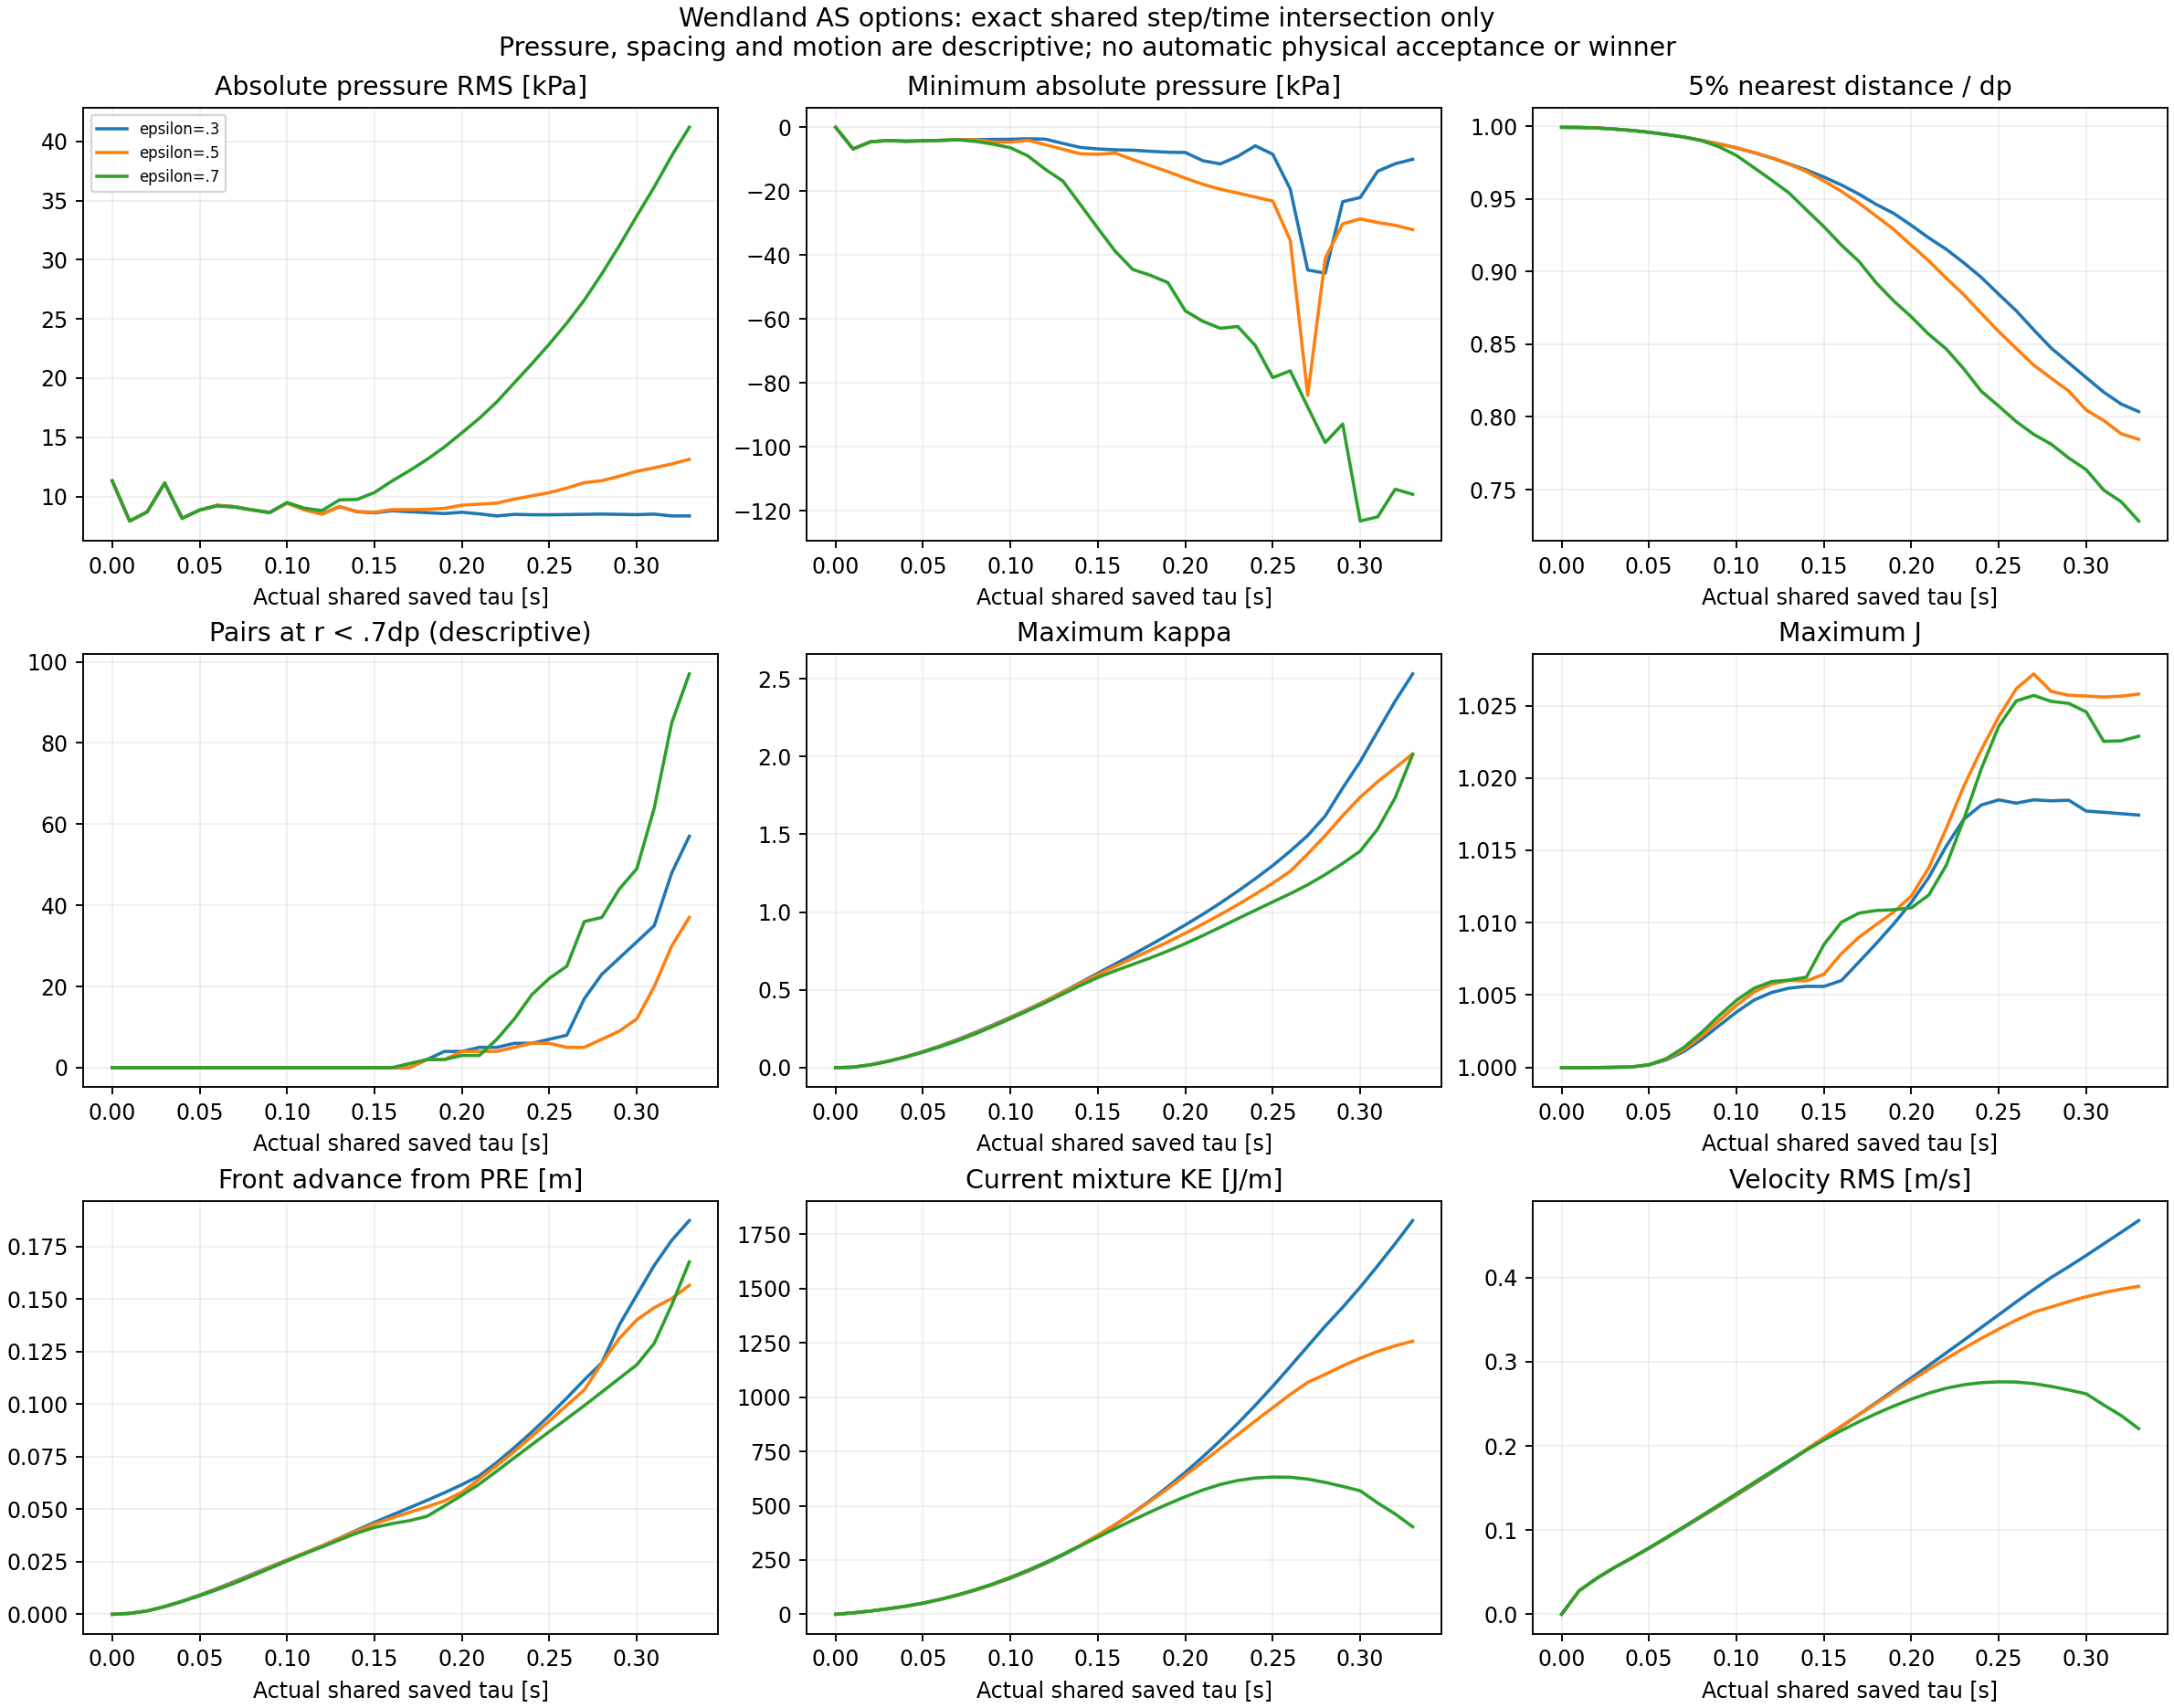

The file beside this chart, header and first rows:
option_status, tag, part, completed_step, time_s, tau_s, p_RMS_Pa, p_min_Pa, p_max_Pa, negative_p_soil, native_p_minus_fixedP0_RMS_Pa, effective_stress_Frobenius_RMS_Pa, total_stress_Frobenius_RMS_Pa, NN_min_over_dp, NN_q05_over_dp, pairs_r_lt_0p7dp, max_kappa, min_J, max_J, current_mixture_KE_J_per_m, velocity_RMS_m_s, max_speed_m_s, front_x_m, runout_from_PRE_front_m
qualified_partial_saved_prefix, c08_h18_wend_psi0_a03_w09_r1, 0, 2000001, 10, 4.999999999810711e-06, 11324, -31.42, 19666, 2.0, 1142, 14861, 33925, 0.9992, 0.9992, 0.0, 0.0, 0.9993, 1, 3.768943675863853e-05, 6.743544964902093e-05, 0.0008729, 3.98, 2.169212809377541e-09
qualified_partial_saved_prefix, c08_h18_wend_psi0_a03_w09_r1, 1, 2002001, 10.01, 0.01, 7925, -6798, 22062, 754.0, 6016, 15427, 27517, 0.9931, 0.9992, 0.0, 0.003167, 0.9988, 1, 6.503, 0.02801, 0.08684, 3.98, 0.000433
qualified_partial_saved_prefix, c08_h18_wend_psi0_a03_w09_r1, 2, 2004001, 10.02, 0.02, 8694, -4555, 20123, 1081, 5360, 16222, 29412, 0.9812, 0.9988, 0.0, 0.01851, 0.9985, 1, 15.08, 0.04266, 0.1837, 3.982, 0.001606
qualified_partial_saved_prefix, c08_h18_wend_psi0_a03_w09_r1, 3, 2006001, 10.03, 0.03, 11150, -4171, 25319, 1085, 4754, 16569, 33801, 0.9656, 0.998, 0.0, 0.04134, 0.9985, 1, 25.35, 0.05531, 0.2453, 3.984, 0.0037
qualified_partial_saved_prefix, c08_h18_wend_psi0_a03_w09_r1, 4, 2008001, 10.04, 0.04, 8181, -4380, 18073, 1697, 5866, 16702, 28748, 0.9508, 0.9971, 0.0, 0.06971, 0.9985, 1, 36.76, 0.0666, 0.2825, 3.986, 0.006265
qualified_partial_saved_prefix, c08_h18_wend_psi0_a03_w09_r1, 5, 2010001, 10.05, 0.05, 8838, -4255, 20120, 1477, 5272, 16795, 30044, 0.9359, 0.9958, 0.0, 0.1031, 0.9983, 1, 51, 0.07844, 0.311, 3.989, 0.009172
qualified_partial_saved_prefix, c08_h18_wend_psi0_a03_w09_r1, 6, 2012001, 10.06, 0.06, 9260, -4118, 20059, 1300, 4898, 16760, 30826, 0.9183, 0.9943, 0.0, 0.1407, 0.998, 1.001, 68.2, 0.09071, 0.326, 3.992, 0.0123
qualified_partial_saved_prefix, c08_h18_wend_psi0_a03_w09_r1, 7, 2014001, 10.07, 0.07, 9140, -3912, 19677, 1345, 5060, 16665, 30543, 0.8953, 0.9925, 0.0, 0.1821, 0.9978, 1.001, 88.34, 0.1032, 0.3404, 3.996, 0.0156
qualified_partial_saved_prefix, c08_h18_wend_psi0_a03_w09_r1, 8, 2016001, 10.08, 0.08, 8871, -3908, 20040, 1334, 4981, 16624, 30150, 0.8725, 0.9903, 0.0, 0.227, 0.9977, 1.002, 111.3, 0.1159, 0.3462, 3.999, 0.01902
qualified_partial_saved_prefix, c08_h18_wend_psi0_a03_w09_r1, 9, 2018001, 10.09, 0.09, 8657, -3817, 20088, 1361, 5105, 16612, 29790, 0.8503, 0.9878, 0.0, 0.2745, 0.9976, 1.003, 137, 0.1286, 0.3419, 4.002, 0.02245
qualified_partial_saved_prefix, c08_h18_wend_psi0_a03_w09_r1, 10, 2020001, 10.1, 0.1, 9445, -3778, 20215, 1206, 4728, 16575, 31121, 0.8295, 0.9851, 0.0, 0.3239, 0.9976, 1.004, 166.1, 0.1416, 0.3576, 4.006, 0.02584
qualified_partial_saved_prefix, c08_h18_wend_psi0_a03_w09_r1, 11, 2022001, 10.11, 0.11, 8879, -3618, 18913, 1184, 4847, 16586, 30216, 0.8106, 0.9818, 0.0, 0.3751, 0.9976, 1.005, 198.3, 0.1547, 0.3881, 4.009, 0.02918
qualified_partial_saved_prefix, c08_h18_wend_psi0_a03_w09_r1, 12, 2024001, 10.12, 0.12, 8519, -3749, 18208, 1281, 5084, 16728, 29675, 0.7843, 0.9783, 0.0, 0.4289, 0.9977, 1.005, 233.8, 0.168, 0.4231, 4.013, 0.03257
qualified_partial_saved_prefix, c08_h18_wend_psi0_a03_w09_r1, 13, 2026001, 10.13, 0.13, 9136, -5077, 20130, 1278, 4934, 16913, 30778, 0.7588, 0.9741, 0.0, 0.4865, 0.9977, 1.005, 272.9, 0.1815, 0.4591, 4.016, 0.03624
qualified_partial_saved_prefix, c08_h18_wend_psi0_a03_w09_r1, 14, 2028001, 10.14, 0.14, 8709, -6336, 19610, 1311, 5106, 16940, 30094, 0.7374, 0.9699, 0.0, 0.5467, 0.9977, 1.006, 315.8, 0.1952, 0.4991, 4.02, 0.04004
qualified_partial_saved_prefix, c08_h18_wend_psi0_a03_w09_r1, 15, 2030001, 10.15, 0.15, 8619, -6808, 18757, 1236, 5070, 16812, 29898, 0.7237, 0.965, 0.0, 0.6072, 0.9978, 1.006, 362.4, 0.2091, 0.5389, 4.024, 0.04376
qualified_partial_saved_prefix, c08_h18_wend_psi0_a03_w09_r1, 16, 2032001, 10.16, 0.16, 8788, -7071, 18655, 1114, 4880, 16674, 30142, 0.7136, 0.9596, 0.0, 0.6669, 0.9981, 1.006, 412.7, 0.2231, 0.58, 4.027, 0.04724
qualified_partial_saved_prefix, c08_h18_wend_psi0_a03_w09_r1, 17, 2034001, 10.17, 0.17, 8708, -7202, 18720, 1095, 4855, 16636, 30015, 0.7044, 0.9533, 0.0, 0.7274, 0.9982, 1.007, 466.8, 0.2373, 0.6227, 4.031, 0.0507
qualified_partial_saved_prefix, c08_h18_wend_psi0_a03_w09_r1, 18, 2036001, 10.18, 0.18, 8631, -7541, 19099, 1143, 4949, 16716, 29924, 0.6832, 0.9461, 2.0, 0.7891, 0.998, 1.009, 525, 0.2517, 0.6669, 4.034, 0.05421
qualified_partial_saved_prefix, c08_h18_wend_psi0_a03_w09_r1, 19, 2038001, 10.19, 0.19, 8553, -7834, 18930, 1173, 5024, 16824, 29848, 0.6434, 0.94, 4.0, 0.8525, 0.9978, 1.01, 587.4, 0.2662, 0.7117, 4.038, 0.05784
qualified_partial_saved_prefix, c08_h18_wend_psi0_a03_w09_r1, 20, 2040001, 10.2, 0.2, 8664, -7910, 19078, 1127, 5010, 16910, 30067, 0.6049, 0.9318, 4.0, 0.9178, 0.9978, 1.011, 654, 0.2809, 0.7552, 4.042, 0.06169
qualified_partial_saved_prefix, c08_h18_wend_psi0_a03_w09_r1, 21, 2042001, 10.21, 0.21, 8527, -10481, 18568, 1140, 5091, 16982, 29876, 0.57, 0.9232, 5.0, 0.9859, 0.9979, 1.013, 725, 0.2957, 0.7908, 4.046, 0.06592
qualified_partial_saved_prefix, c08_h18_wend_psi0_a03_w09_r1, 22, 2044001, 10.22, 0.22, 8352, -11484, 18060, 1163, 5140, 17024, 29632, 0.5409, 0.9153, 5.0, 1.058, 0.998, 1.015, 800.1, 0.3107, 0.8237, 4.052, 0.07228
qualified_partial_saved_prefix, c08_h18_wend_psi0_a03_w09_r1, 23, 2046001, 10.23, 0.23, 8487, -9119, 18494, 1145, 5036, 17015, 29867, 0.5182, 0.906, 6.0, 1.134, 0.998, 1.017, 879.2, 0.3257, 0.8646, 4.059, 0.07933
qualified_partial_saved_prefix, c08_h18_wend_psi0_a03_w09_r1, 24, 2048001, 10.24, 0.24, 8452, -5823, 18598, 1099, 5038, 16984, 29795, 0.5013, 0.896, 6.0, 1.214, 0.9979, 1.018, 962.5, 0.3408, 0.9154, 4.067, 0.08675
qualified_partial_saved_prefix, c08_h18_wend_psi0_a03_w09_r1, 25, 2050001, 10.25, 0.25, 8450, -8469, 18465, 1052, 5049, 16976, 29782, 0.4874, 0.8844, 7.0, 1.299, 0.9976, 1.018, 1050, 0.3559, 0.9553, 4.075, 0.09462
qualified_partial_saved_prefix, c08_h18_wend_psi0_a03_w09_r1, 26, 2052001, 10.26, 0.26, 8468, -19359, 18390, 1042, 5081, 17047, 29840, 0.4785, 0.873, 8.0, 1.392, 0.9969, 1.018, 1142, 0.3711, 0.9822, 4.083, 0.1029
qualified_partial_saved_prefix, c08_h18_wend_psi0_a03_w09_r1, 27, 2054001, 10.27, 0.27, 8487, -44702, 18202, 1074, 5130, 17424, 30064, 0.5165, 0.8599, 17.0, 1.492, 0.9938, 1.018, 1235, 0.3859, 1.105, 4.092, 0.1116
qualified_partial_saved_prefix, c08_h18_wend_psi0_a03_w09_r1, 28, 2056001, 10.28, 0.28, 8512, -45661, 18052, 1098, 5230, 18088, 30345, 0.5004, 0.8474, 23.0, 1.618, 0.9916, 1.018, 1327, 0.4002, 1.927, 4.1, 0.1197
qualified_partial_saved_prefix, c08_h18_wend_psi0_a03_w09_r1, 29, 2058001, 10.29, 0.29, 8484, -23304, 18165, 1134, 5300, 17981, 30197, 0.4232, 0.8372, 27.0, 1.798, 0.9938, 1.018, 1414, 0.413, 1.703, 4.118, 0.1377
qualified_partial_saved_prefix, c08_h18_wend_psi0_a03_w09_r1, 30, 2060001, 10.3, 0.3, 8461, -22011, 18269, 1140, 5385, 17837, 30076, 0.3984, 0.827, 31.0, 1.967, 0.9958, 1.018, 1507, 0.4263, 1.381, 4.132, 0.1519
qualified_partial_saved_prefix, c08_h18_wend_psi0_a03_w09_r1, 31, 2062001, 10.31, 0.31, 8506, -13770, 18433, 1141, 5348, 17752, 30135, 0.3816, 0.8171, 35.0, 2.163, 0.9963, 1.018, 1605, 0.4401, 1.344, 4.146, 0.1661
qualified_partial_saved_prefix, c08_h18_wend_psi0_a03_w09_r1, 32, 2064001, 10.32, 0.32, 8354, -11441, 17991, 1159, 5416, 17700, 29865, 0.3687, 0.8089, 48.0, 2.356, 0.9966, 1.018, 1707, 0.4538, 1.25, 4.158, 0.178
qualified_partial_saved_prefix, c08_h18_wend_psi0_a03_w09_r1, 33, 2066001, 10.33, 0.33, 8358, -10052, 17793, 1141, 5432, 17696, 29861, 0.3588, 0.8037, 57.0, 2.531, 0.997, 1.017, 1814, 0.4678, 1.288, 4.167, 0.1874
completed_native91, c08_h18_wend_psi0_a05_w09_r1, 0, 2000001, 10, 4.999999999810711e-06, 11324, -31.42, 19666, 2.0, 1142, 14861, 33925, 0.9992, 0.9992, 0.0, 0.0, 0.9993, 1, 3.76893009441803e-05, 6.743532813642058e-05, 0.0008729, 3.98, 2.169212365288331e-09
completed_native91, c08_h18_wend_psi0_a05_w09_r1, 1, 2002001, 10.01, 0.01, 7924, -6798, 22061, 753.0, 6017, 15427, 27515, 0.9931, 0.9992, 0.0, 0.00314, 0.9988, 1, 6.503, 0.02801, 0.08628, 3.98, 0.0004331
completed_native91, c08_h18_wend_psi0_a05_w09_r1, 2, 2004001, 10.02, 0.02, 8694, -4556, 20063, 1085, 5364, 16222, 29411, 0.9813, 0.9988, 0.0, 0.01842, 0.9985, 1, 15.09, 0.04266, 0.1826, 3.982, 0.001596
completed_native91, c08_h18_wend_psi0_a05_w09_r1, 3, 2006001, 10.03, 0.03, 11133, -4170, 25298, 1085, 4757, 16570, 33772, 0.9659, 0.998, 0.0, 0.04104, 0.9985, 1, 25.42, 0.05538, 0.2414, 3.984, 0.003668
completed_native91, c08_h18_wend_psi0_a05_w09_r1, 4, 2008001, 10.04, 0.04, 8159, -4385, 18029, 1705, 5898, 16702, 28701, 0.9517, 0.9971, 0.0, 0.06889, 0.9985, 1, 36.96, 0.06677, 0.2747, 3.986, 0.006179
completed_native91, c08_h18_wend_psi0_a05_w09_r1, 5, 2010001, 10.05, 0.05, 8847, -4256, 20184, 1478, 5268, 16796, 30060, 0.937, 0.9958, 0.0, 0.1014, 0.9983, 1, 51.34, 0.0787, 0.3, 3.989, 0.008994
completed_native91, c08_h18_wend_psi0_a05_w09_r1, 6, 2012001, 10.06, 0.06, 9231, -4127, 19946, 1309, 4918, 16763, 30775, 0.9193, 0.9943, 0.0, 0.1379, 0.9981, 1.001, 68.76, 0.09108, 0.3157, 3.992, 0.01201
completed_native91, c08_h18_wend_psi0_a05_w09_r1, 7, 2014001, 10.07, 0.07, 9125, -3924, 19679, 1346, 5073, 16670, 30517, 0.8962, 0.9925, 0.0, 0.1783, 0.9978, 1.001, 89.15, 0.1037, 0.3367, 3.995, 0.01524
completed_native91, c08_h18_wend_psi0_a05_w09_r1, 8, 2016001, 10.08, 0.08, 8869, -3914, 20029, 1334, 4982, 16629, 30150, 0.8719, 0.9903, 0.0, 0.2228, 0.9976, 1.002, 112.4, 0.1164, 0.3507, 3.999, 0.01867
completed_native91, c08_h18_wend_psi0_a05_w09_r1, 9, 2018001, 10.09, 0.09, 8633, -4605, 19984, 1368, 5124, 16623, 29753, 0.8474, 0.9877, 0.0, 0.2705, 0.9975, 1.003, 138.5, 0.1293, 0.353, 4.002, 0.02218
completed_native91, c08_h18_wend_psi0_a05_w09_r1, 10, 2020001, 10.1, 0.1, 9433, -4697, 20223, 1203, 4742, 16603, 31113, 0.8246, 0.9851, 0.0, 0.3208, 0.9975, 1.004, 167.9, 0.1423, 0.3617, 4.006, 0.02568
completed_native91, c08_h18_wend_psi0_a05_w09_r1, 11, 2022001, 10.11, 0.11, 8864, -4084, 18911, 1193, 4869, 16642, 30219, 0.8039, 0.9819, 0.0, 0.3727, 0.9975, 1.005, 200.4, 0.1555, 0.3928, 4.009, 0.02913
completed_native91, c08_h18_wend_psi0_a05_w09_r1, 12, 2024001, 10.12, 0.12, 8505, -5476, 18136, 1293, 5127, 16844, 29712, 0.7766, 0.9783, 0.0, 0.4269, 0.9975, 1.006, 236.3, 0.1688, 0.4281, 4.013, 0.03254
completed_native91, c08_h18_wend_psi0_a05_w09_r1, 13, 2026001, 10.13, 0.13, 9138, -6903, 20138, 1294, 4977, 17137, 30904, 0.7489, 0.9739, 0.0, 0.484, 0.9975, 1.006, 275.7, 0.1824, 0.4634, 4.016, 0.03612
completed_native91, c08_h18_wend_psi0_a05_w09_r1, 14, 2028001, 10.14, 0.14, 8726, -8334, 19688, 1337, 5179, 17316, 30325, 0.726, 0.9689, 0.0, 0.542, 0.9976, 1.006, 318.6, 0.196, 0.4995, 4.02, 0.03969
completed_native91, c08_h18_wend_psi0_a05_w09_r1, 15, 2030001, 10.15, 0.15, 8665, -8475, 18936, 1277, 5189, 17398, 30279, 0.7133, 0.9623, 0.0, 0.5985, 0.9977, 1.006, 364.8, 0.2098, 0.5368, 4.023, 0.04299
completed_native91, c08_h18_wend_psi0_a05_w09_r1, 16, 2032001, 10.16, 0.16, 8888, -8115, 18879, 1170, 5085, 17519, 30711, 0.7067, 0.9552, 0.0, 0.6517, 0.9979, 1.008, 414, 0.2235, 0.5764, 4.026, 0.04585
completed_native91, c08_h18_wend_psi0_a05_w09_r1, 17, 2034001, 10.17, 0.17, 8884, -10153, 18871, 1193, 5202, 17785, 30799, 0.7013, 0.9471, 0.0, 0.7034, 0.9981, 1.009, 466.1, 0.2371, 0.617, 4.029, 0.0485
completed_native91, c08_h18_wend_psi0_a05_w09_r1, 18, 2036001, 10.18, 0.18, 8911, -12015, 19358, 1260, 5493, 18219, 30944, 0.6665, 0.9381, 2.0, 0.7551, 0.9982, 1.01, 521.2, 0.2508, 0.6618, 4.031, 0.05113
completed_native91, c08_h18_wend_psi0_a05_w09_r1, 19, 2038001, 10.19, 0.19, 8990, -13896, 19292, 1305, 5844, 18764, 31164, 0.6242, 0.929, 2.0, 0.8085, 0.998, 1.011, 579.3, 0.2644, 0.7094, 4.034, 0.05397
completed_native91, c08_h18_wend_psi0_a05_w09_r1, 20, 2040001, 10.2, 0.2, 9266, -15944, 19252, 1316, 6189, 19397, 31680, 0.5839, 0.918, 4.0, 0.8644, 0.9978, 1.012, 639.9, 0.2778, 0.7468, 4.038, 0.0581
completed_native91, c08_h18_wend_psi0_a05_w09_r1, 21, 2042001, 10.21, 0.21, 9348, -17862, 18661, 1353, 6651, 20129, 31864, 0.547, 0.9074, 4.0, 0.9232, 0.9976, 1.014, 702.1, 0.291, 0.7733, 4.044, 0.06437
completed_native91, c08_h18_wend_psi0_a05_w09_r1, 22, 2044001, 10.22, 0.22, 9435, -19406, 18499, 1409, 7134, 20939, 32051, 0.5136, 0.8954, 4.0, 0.984, 0.9974, 1.017, 764.9, 0.3038, 0.7845, 4.051, 0.07085
completed_native91, c08_h18_wend_psi0_a05_w09_r1, 23, 2046001, 10.23, 0.23, 9776, -20609, 19022, 1434, 7560, 21782, 32645, 0.4845, 0.8841, 5.0, 1.048, 0.9972, 1.019, 827.9, 0.316, 0.8116, 4.058, 0.07757
completed_native91, c08_h18_wend_psi0_a05_w09_r1, 24, 2048001, 10.24, 0.24, 10046, -21875, 19116, 1458, 8067, 22661, 33063, 0.4659, 0.8713, 6.0, 1.115, 0.9971, 1.022, 890.5, 0.3278, 0.8476, 4.065, 0.08465
completed_native91, c08_h18_wend_psi0_a05_w09_r1, 25, 2050001, 10.25, 0.25, 10328, -23111, 19046, 1502, 8604, 23598, 33484, 0.4583, 0.8587, 6.0, 1.186, 0.9968, 1.024, 951.9, 0.3389, 0.8747, 4.072, 0.092
... 42 more rows
